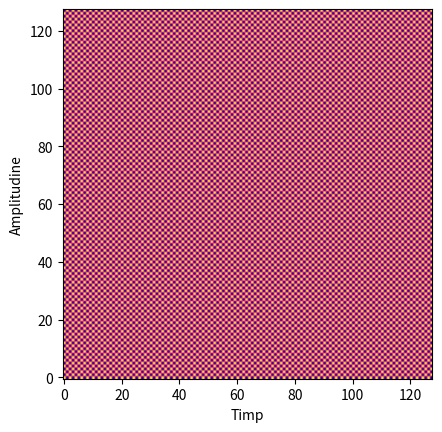

Python code for this plot:
import numpy as np
import matplotlib.pyplot as plt

# a
times = np.linspace(0, 0.1, 40)
signal = np.array([np.cos(800*np.pi*t) for t in times])
plt.plot(times, signal)
plt.stem(times, signal)
plt.xlabel("Timp")
plt.ylabel("Amplitudine")
plt.savefig("samples.pdf")

# b
plt.clf()
times=np.linspace(0, 3, 800)
signal = np.array([np.cos(1600*np.pi*t) for t in times])
plt.plot(times, signal)
plt.xlabel("Timp")
plt.ylabel("Amplitudine")
plt.savefig("given_time.pdf")

# c
plt.clf()
times=np.linspace(0, 0.1, 192)
signal=np.array([240*t-np.floor(240*t) for t in times])
plt.plot(times, signal)
plt.xlabel("Timp")
plt.ylabel("Amplitudine")
plt.savefig("sawtooth.pdf")

# d
plt.clf()
times=np.linspace(0, 0.1, 150)
signal=np.array([np.sign(np.sin(600*np.pi*t)) for t in times])
plt.plot(times, signal)
plt.xlabel("Timp")
plt.ylabel("Amplitudine")
plt.savefig("square.pdf")

#e
plt.clf()
signal=np.random.rand(128, 128)
plt.imshow(signal, origin='lower', cmap='plasma')
plt.xlabel("Timp")
plt.ylabel("Amplitudine")
plt.savefig("random.pdf")

#f
plt.clf()
signal=np.zeros((128, 128))
for i in range(128):
    for j in range(128):
        if (i+j)%2==0:
            signal[i][j]=1
plt.imshow(signal, origin='lower', cmap='plasma')
plt.xlabel("Timp")
plt.ylabel("Amplitudine")
plt.savefig("checkerboard.pdf")